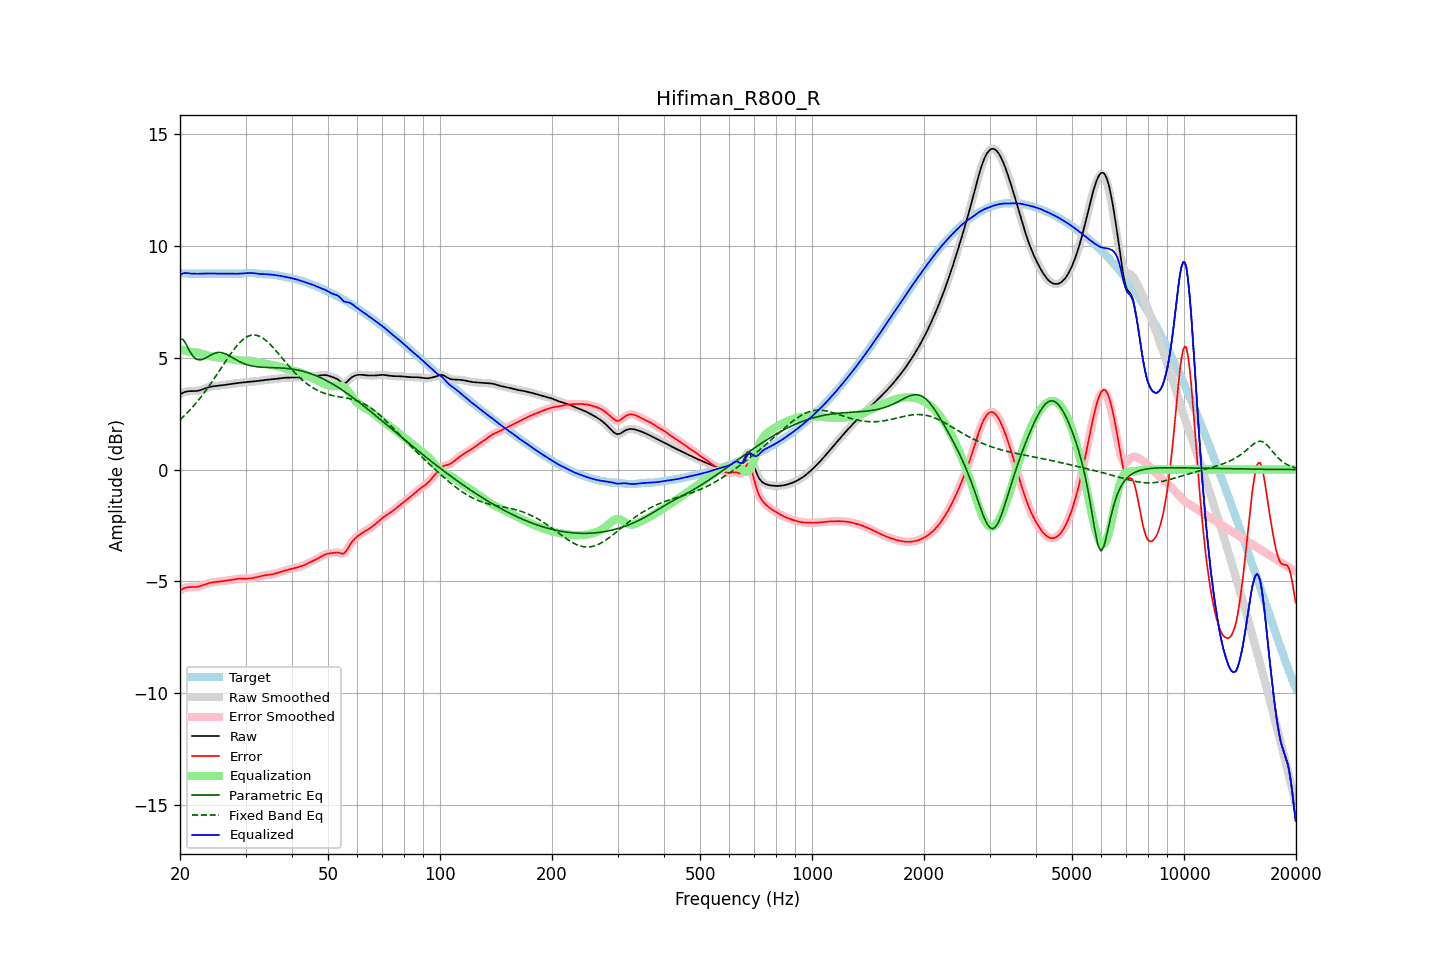

Data behind this chart, as committed beside it:
frequency, raw, error, smoothed, error_smoothed, equalization, parametric_eq, fixed_band_eq, equalized_raw, equalized_smoothed, target
20.00, 3.35, -5.40, 3.35, -5.40, 5.37, 5.83, 2.23, 8.72, 8.72, 8.76
20.20, 3.40, -5.36, 3.40, -5.36, 5.35, 5.82, 2.30, 8.75, 8.75, 8.76
20.40, 3.43, -5.32, 3.44, -5.32, 5.33, 5.81, 2.36, 8.77, 8.77, 8.76
20.61, 3.47, -5.29, 3.46, -5.29, 5.31, 5.69, 2.43, 8.78, 8.78, 8.76
20.81, 3.49, -5.27, 3.49, -5.27, 5.29, 5.57, 2.50, 8.78, 8.78, 8.76
21.02, 3.50, -5.26, 3.50, -5.26, 5.28, 5.43, 2.57, 8.78, 8.78, 8.76
21.23, 3.50, -5.25, 3.50, -5.25, 5.26, 5.29, 2.65, 8.77, 8.77, 8.76
21.44, 3.50, -5.25, 3.50, -5.25, 5.25, 5.18, 2.73, 8.75, 8.75, 8.76
21.66, 3.50, -5.25, 3.50, -5.25, 5.25, 5.07, 2.81, 8.75, 8.75, 8.76
21.87, 3.50, -5.25, 3.51, -5.25, 5.24, 5.00, 2.89, 8.75, 8.75, 8.76
22.09, 3.51, -5.25, 3.51, -5.25, 5.24, 4.94, 2.97, 8.75, 8.75, 8.76
22.31, 3.52, -5.24, 3.52, -5.24, 5.23, 4.92, 3.06, 8.75, 8.75, 8.76
22.54, 3.53, -5.22, 3.54, -5.22, 5.21, 4.90, 3.15, 8.75, 8.75, 8.76
22.76, 3.56, -5.20, 3.56, -5.20, 5.19, 4.91, 3.24, 8.75, 8.75, 8.76
22.99, 3.58, -5.17, 3.58, -5.17, 5.17, 4.92, 3.33, 8.75, 8.75, 8.76
23.22, 3.61, -5.15, 3.61, -5.15, 5.15, 4.95, 3.43, 8.76, 8.76, 8.76
23.45, 3.63, -5.12, 3.63, -5.12, 5.12, 4.98, 3.52, 8.76, 8.76, 8.76
23.69, 3.66, -5.10, 3.66, -5.10, 5.10, 5.03, 3.62, 8.76, 8.76, 8.76
23.92, 3.68, -5.07, 3.68, -5.07, 5.08, 5.07, 3.72, 8.76, 8.76, 8.76
24.16, 3.70, -5.06, 3.70, -5.06, 5.06, 5.11, 3.83, 8.76, 8.76, 8.76
24.40, 3.71, -5.04, 3.71, -5.04, 5.05, 5.15, 3.93, 8.76, 8.76, 8.76
24.65, 3.72, -5.03, 3.72, -5.03, 5.03, 5.18, 4.04, 8.76, 8.76, 8.76
24.89, 3.73, -5.02, 3.73, -5.02, 5.02, 5.21, 4.14, 8.75, 8.75, 8.76
25.14, 3.74, -5.02, 3.74, -5.02, 5.01, 5.22, 4.25, 8.75, 8.75, 8.76
25.39, 3.75, -5.01, 3.75, -5.01, 5.01, 5.24, 4.36, 8.75, 8.75, 8.76
25.65, 3.75, -5.00, 3.75, -5.00, 5.00, 5.23, 4.47, 8.75, 8.75, 8.76
25.91, 3.76, -4.99, 3.76, -4.99, 4.99, 5.22, 4.58, 8.75, 8.75, 8.76
26.16, 3.77, -4.98, 3.77, -4.98, 4.98, 5.20, 4.69, 8.75, 8.75, 8.76
26.43, 3.78, -4.97, 3.78, -4.97, 4.97, 5.18, 4.80, 8.76, 8.76, 8.76
26.69, 3.80, -4.96, 3.80, -4.96, 4.96, 5.14, 4.91, 8.76, 8.76, 8.76
26.96, 3.81, -4.95, 3.81, -4.95, 4.95, 5.11, 5.01, 8.75, 8.76, 8.75
27.23, 3.82, -4.94, 3.82, -4.94, 4.94, 5.07, 5.12, 8.75, 8.75, 8.75
27.50, 3.83, -4.93, 3.83, -4.93, 4.92, 5.03, 5.22, 8.75, 8.75, 8.75
27.77, 3.84, -4.92, 3.84, -4.91, 4.91, 4.98, 5.32, 8.75, 8.75, 8.75
28.05, 3.85, -4.90, 3.85, -4.90, 4.90, 4.94, 5.41, 8.75, 8.75, 8.75
28.33, 3.86, -4.89, 3.86, -4.89, 4.89, 4.90, 5.50, 8.75, 8.75, 8.75
28.62, 3.87, -4.88, 3.87, -4.88, 4.88, 4.86, 5.59, 8.75, 8.75, 8.75
28.90, 3.87, -4.87, 3.87, -4.87, 4.88, 4.82, 5.66, 8.75, 8.75, 8.75
29.19, 3.88, -4.87, 3.88, -4.87, 4.87, 4.79, 5.73, 8.76, 8.76, 8.75
29.48, 3.89, -4.87, 3.89, -4.87, 4.87, 4.76, 5.80, 8.76, 8.76, 8.76
29.78, 3.90, -4.87, 3.90, -4.87, 4.87, 4.73, 5.86, 8.77, 8.77, 8.77
30.08, 3.91, -4.87, 3.91, -4.87, 4.87, 4.70, 5.90, 8.77, 8.77, 8.78
30.38, 3.91, -4.87, 3.91, -4.87, 4.87, 4.68, 5.94, 8.78, 8.78, 8.78
30.68, 3.92, -4.87, 3.92, -4.87, 4.86, 4.66, 5.97, 8.78, 8.78, 8.79
30.99, 3.93, -4.86, 3.93, -4.86, 4.86, 4.64, 6.00, 8.78, 8.78, 8.79
31.30, 3.93, -4.85, 3.93, -4.85, 4.85, 4.63, 6.01, 8.78, 8.78, 8.78
31.61, 3.94, -4.84, 3.94, -4.84, 4.83, 4.61, 6.01, 8.77, 8.77, 8.77
31.93, 3.94, -4.82, 3.94, -4.82, 4.82, 4.60, 6.01, 8.76, 8.76, 8.77
32.24, 3.95, -4.80, 3.95, -4.80, 4.80, 4.59, 5.99, 8.75, 8.75, 8.75
32.57, 3.96, -4.79, 3.96, -4.79, 4.79, 4.58, 5.97, 8.74, 8.74, 8.74
32.89, 3.97, -4.77, 3.97, -4.77, 4.77, 4.58, 5.94, 8.74, 8.74, 8.73
33.22, 3.98, -4.75, 3.98, -4.75, 4.75, 4.57, 5.90, 8.73, 8.73, 8.73
33.55, 3.99, -4.73, 3.99, -4.73, 4.74, 4.57, 5.85, 8.73, 8.73, 8.72
33.89, 4.00, -4.72, 4.00, -4.72, 4.73, 4.56, 5.79, 8.73, 8.73, 8.72
34.23, 4.01, -4.71, 4.01, -4.71, 4.72, 4.56, 5.74, 8.73, 8.73, 8.72
34.57, 4.02, -4.70, 4.02, -4.70, 4.70, 4.56, 5.67, 8.72, 8.72, 8.72
34.92, 4.02, -4.70, 4.02, -4.70, 4.69, 4.56, 5.60, 8.71, 8.71, 8.72
35.27, 4.03, -4.68, 4.03, -4.68, 4.68, 4.55, 5.52, 8.71, 8.71, 8.71
35.62, 4.03, -4.67, 4.03, -4.67, 4.66, 4.55, 5.45, 8.70, 8.70, 8.70
35.97, 4.04, -4.65, 4.04, -4.65, 4.65, 4.55, 5.36, 8.69, 8.69, 8.69
... 635 more rows
